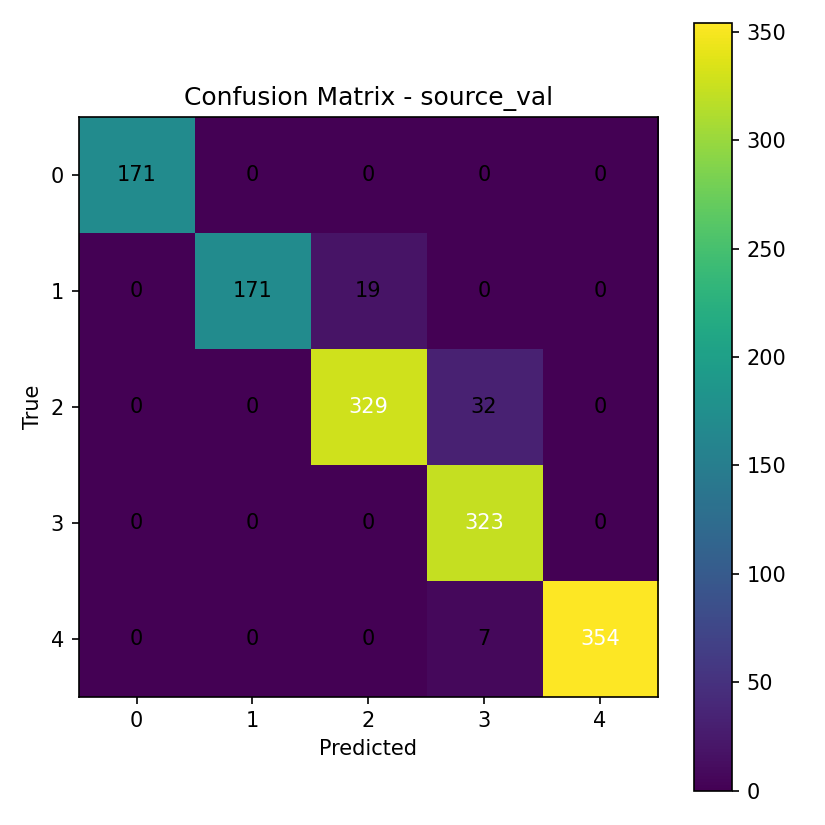

The data file committed next to this chart (first rows):
171, 0, 0, 0, 0
0, 171, 19, 0, 0
0, 0, 329, 32, 0
0, 0, 0, 323, 0
0, 0, 0, 7, 354
